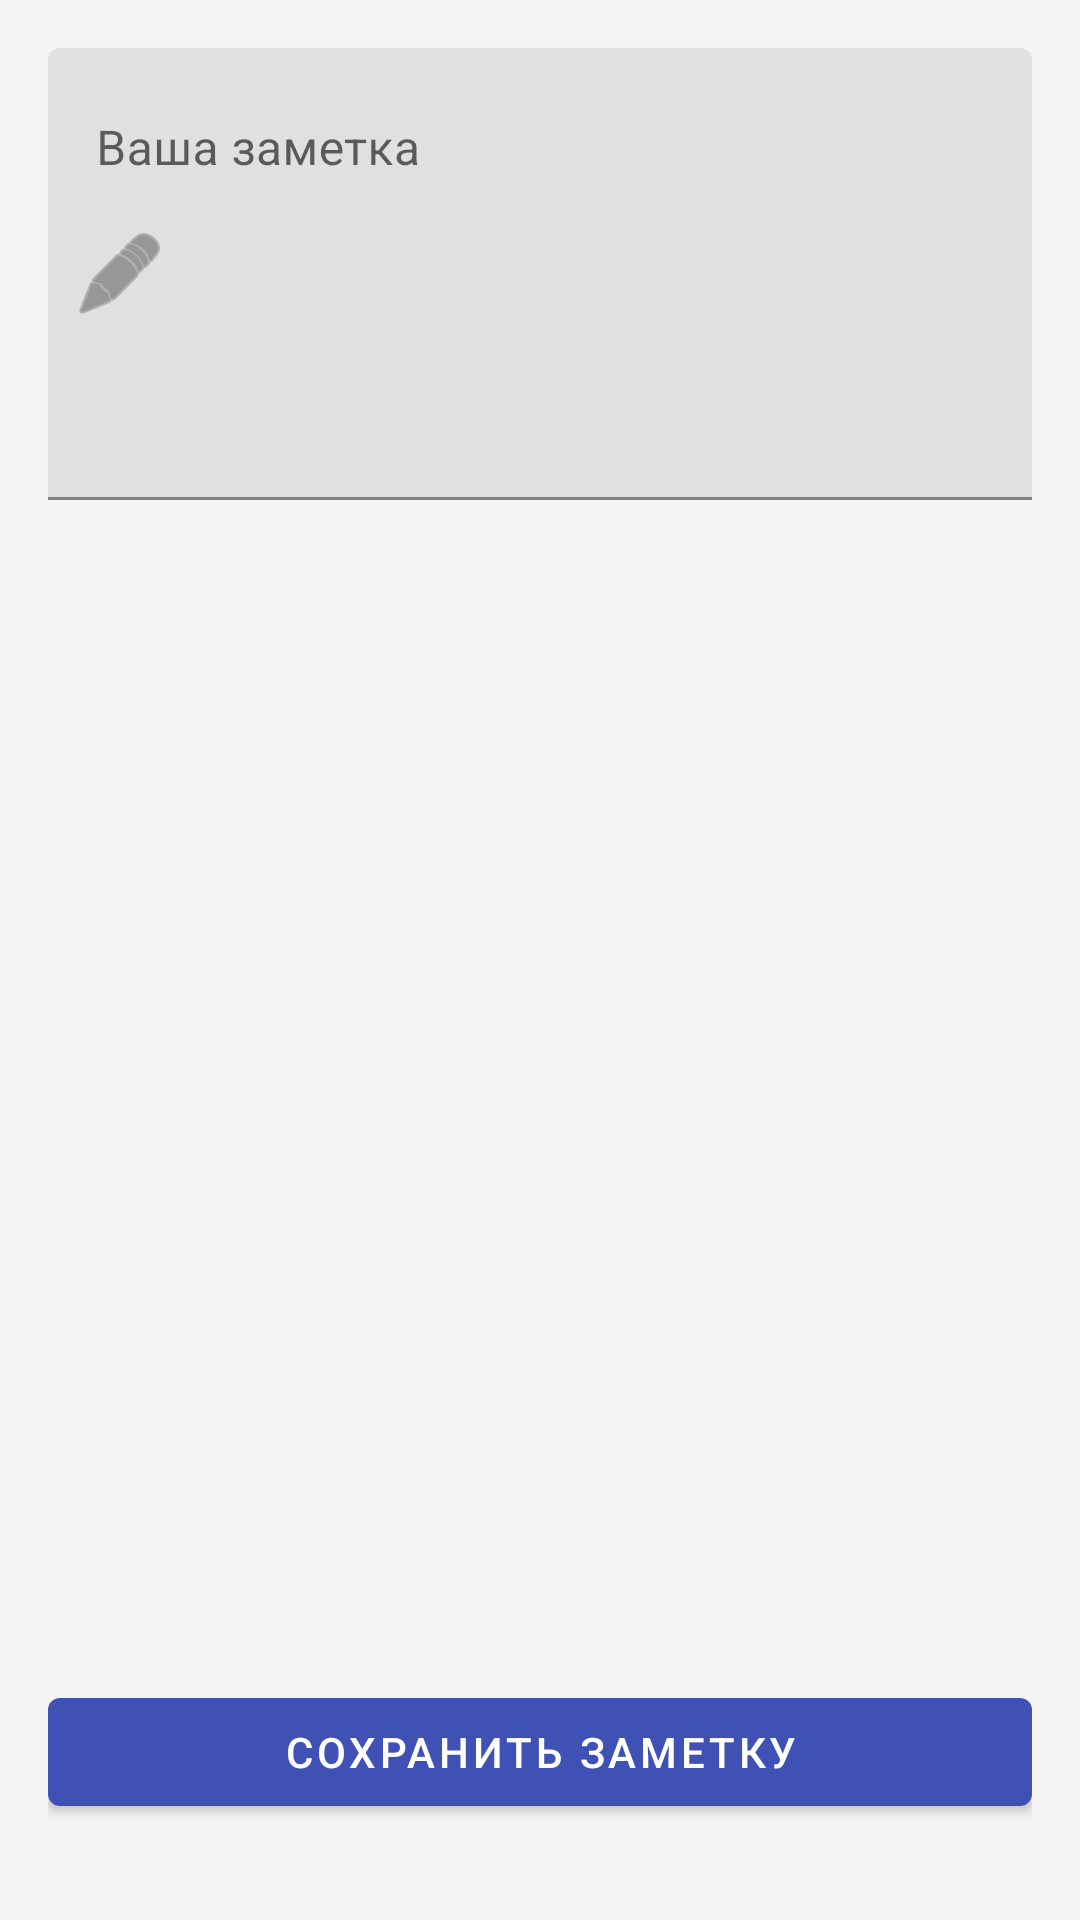

Produce the Android XML layout that renders to this screen, including the resource entries it uses.
<!-- AndroidManifest.xml: application theme Theme.PoetryWorld -->
<!-- res/layout/activity_add_note.xml -->
<?xml version="1.0" encoding="utf-8"?>
<androidx.constraintlayout.widget.ConstraintLayout
    xmlns:android="http://schemas.android.com/apk/res/android"
    xmlns:app="http://schemas.android.com/apk/res-auto"
    android:layout_width="match_parent"
    android:layout_height="match_parent"
    android:padding="16dp">

    <com.google.android.material.textfield.TextInputLayout
        android:id="@+id/noteInputLayout"
        android:layout_width="match_parent"
        android:layout_height="wrap_content"
        android:hint="Ваша заметка"
        app:startIconDrawable="@android:drawable/ic_menu_edit"
        app:layout_constraintTop_toTopOf="parent"
        app:layout_constraintStart_toStartOf="parent"
        app:layout_constraintEnd_toEndOf="parent">

        <com.google.android.material.textfield.TextInputEditText
            android:id="@+id/noteEditText"
            android:layout_width="match_parent"
            android:layout_height="wrap_content"
            android:inputType="textMultiLine"
            android:minLines="6"
            android:gravity="top" />

    </com.google.android.material.textfield.TextInputLayout>

    <com.google.android.material.button.MaterialButton
        android:id="@+id/btnSaveNote"
        android:layout_width="match_parent"
        android:layout_height="wrap_content"
        android:text="Сохранить заметку"
        app:layout_constraintBottom_toBottomOf="parent"
        app:layout_constraintStart_toStartOf="parent"
        app:layout_constraintEnd_toEndOf="parent"
        android:layout_marginBottom="16dp" />

</androidx.constraintlayout.widget.ConstraintLayout>
<!-- resources referenced by this layout -->
<resources>
  <style name="Theme.PoetryWorld" parent="Theme.MaterialComponents.DayNight.NoActionBar">
          <item name="colorPrimary">@color/primary</item>
          <item name="colorPrimaryVariant">@color/primary_variant</item>
          <item name="colorSecondary">@color/secondary</item>
  
          <item name="android:windowBackground">@color/light_background</item>
          <item name="colorSurface">@color/light_surface</item>
          <item name="colorOutline">@color/light_outline</item>
  
      </style>
  <color name="primary">#3F51B5</color>
  <color name="primary_variant">#303F9F</color>
  <color name="secondary">#009688</color>
  <color name="light_background">#F5F5F5</color>
  <color name="light_surface">#FFFFFF</color>
  <color name="light_outline">#E0E0E0</color>
</resources>
